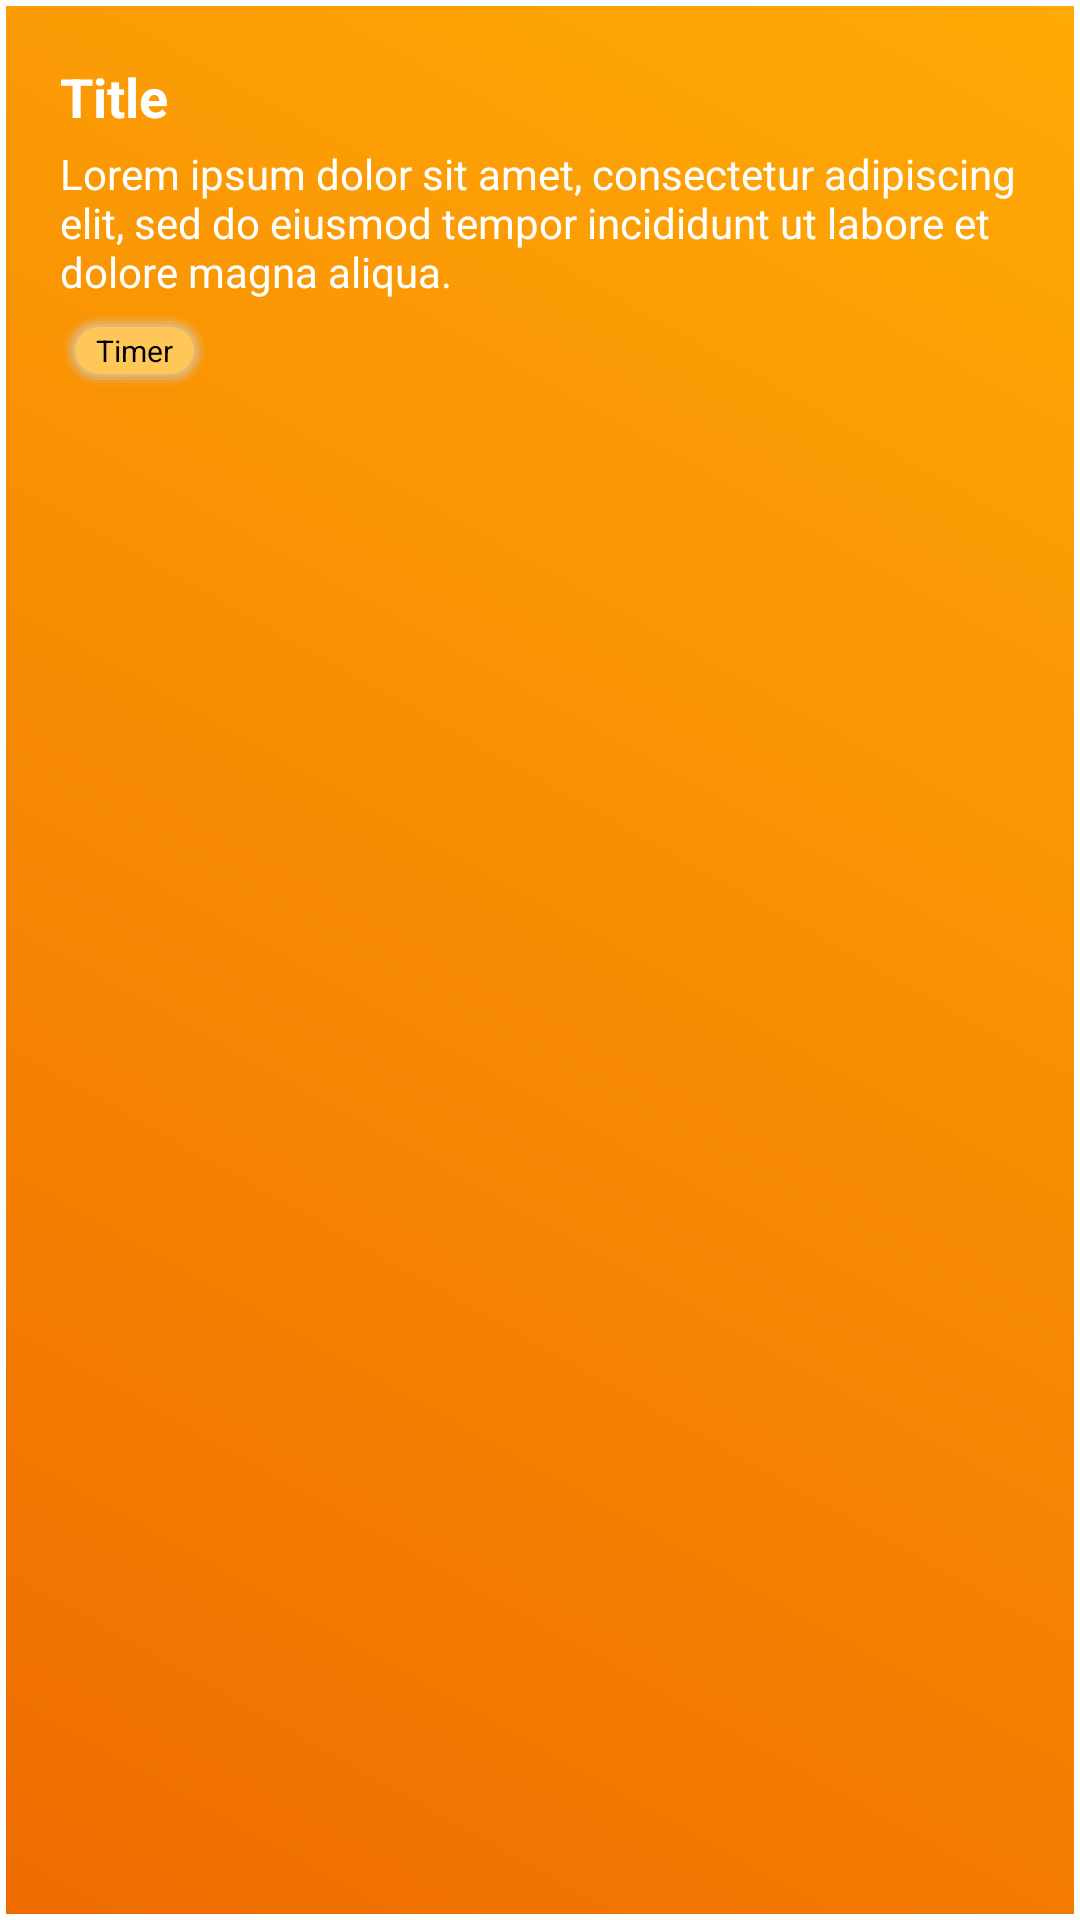

This screen was rendered from an Android layout file. Write that file and the resources it references.
<!-- AndroidManifest.xml: application theme Theme.App -->
<!-- res/layout/card_summary.xml -->
<?xml version="1.0" encoding="utf-8"?>
<LinearLayout xmlns:android="http://schemas.android.com/apk/res/android"
    android:layout_width="match_parent"
    android:layout_height="wrap_content"
    android:padding="20dp"
    android:background="@drawable/card_gradient"
    android:orientation="vertical"
    >
    <TextView
        android:id="@+id/title"
        android:layout_width="match_parent"
        android:layout_height="wrap_content"
        android:textColor="@color/white"
        android:text="Title"
        android:textSize="18sp"
        android:textStyle="bold"
        />
    <TextView
        android:id="@+id/description"
        android:layout_width="match_parent"
        android:layout_height="wrap_content"
        android:textColor="@color/white"
        android:text="@string/long_desc"
        android:textSize="14sp"
        android:layout_marginVertical="4dp"
        />
    <TextView
        android:id="@+id/type"
        android:layout_width="wrap_content"
        android:layout_height="wrap_content"
        android:text="Timer"
        android:textSize="10sp"
        android:background="@drawable/rounded_md"
        android:paddingVertical="6dp"
        android:paddingHorizontal="12dp"
        />
</LinearLayout>
<!-- resources referenced by this layout -->
<resources>
  <color name="white">#FFFFFFFF</color>
  <!-- drawable card_gradient (drawable) -->
  <?xml version="1.0" encoding="utf-8"?>
  <layer-list xmlns:android="http://schemas.android.com/apk/res/android">
      <item>
          <shape>
              <padding
                  android:bottom="2dp"
                  android:left="2dp"
                  android:right="2dp"
                  android:top="2dp" />
  
              <solid android:color="#00CCCCCC" />
  
              <corners android:radius="20dp" />
          </shape>
      </item>
      <item>
          <shape android:shape="rectangle">
              <gradient
                  android:startColor="#EF6C00"
                  android:endColor="@color/yellow_500"
                  android:type="linear"
                  android:angle="45"> 
              </gradient>
          </shape>
      </item>
  </layer-list>
  <!-- drawable rounded_md (drawable) -->
  <?xml version="1.0" encoding="utf-8"?>
  <layer-list xmlns:android="http://schemas.android.com/apk/res/android">
  
      
      <item>
          <shape>
              <padding
                  android:bottom="1dp"
                  android:left="1dp"
                  android:right="1dp"
                  android:top="1dp" />
  
              <solid android:color="#00CCCCCC" />
  
              <corners android:radius="30dp" />
          </shape>
      </item>
      <item>
          <shape>
              <padding
                  android:bottom="1dp"
                  android:left="1dp"
                  android:right="1dp"
                  android:top="1dp" />
  
              <solid android:color="#10CCCCCC" />
  
              <corners android:radius="30dp" />
          </shape>
      </item>
      <item>
          <shape>
              <padding
                  android:bottom="1dp"
                  android:left="1dp"
                  android:right="1dp"
                  android:top="1dp" />
  
              <solid android:color="#20CCCCCC" />
  
              <corners android:radius="30dp" />
          </shape>
      </item>
      <item>
          <shape>
              <padding
                  android:bottom="1dp"
                  android:left="1dp"
                  android:right="1dp"
                  android:top="1dp" />
  
              <solid android:color="#30CCCCCC" />
  
              <corners android:radius="30dp" />
          </shape>
      </item>
      <item>
          <shape>
              <padding
                  android:bottom="1dp"
                  android:left="1dp"
                  android:right="1dp"
                  android:top="1dp" />
  
              <solid android:color="#50CCCCCC" />
              <corners android:radius="30dp"/>
          </shape>
      </item>
  
      
      <item>
          <shape android:shape="rectangle">
              <corners android:radius="30dp"/>
              <solid android:color="@color/yellow_300"/>
          </shape>
      </item>
  </layer-list>
  <string name="long_desc">Lorem ipsum dolor sit amet, consectetur adipiscing elit, sed do eiusmod tempor incididunt ut labore et dolore magna aliqua.</string>
  <style name="Theme.App" parent="Theme.MaterialComponents.DayNight.DarkActionBar">
          
          <item name="colorPrimary">@color/yellow_500</item>
          <item name="colorPrimaryVariant">@color/yellow_600</item>
          <item name="colorOnPrimary">@color/white</item>
          
          <item name="colorSecondary">@color/teal_200</item>
          <item name="colorSecondaryVariant">@color/teal_700</item>
          <item name="colorOnSecondary">@color/black</item>
          
          <item name="android:statusBarColor" tools:targetApi="l">?attr/colorPrimaryVariant</item>
          
          <item name="android:textColor">@color/black</item>
      </style>
  <color name="yellow_500">#FFAA06</color>
  <color name="yellow_300">#FFC658</color>
  <color name="yellow_600">#CD8700</color>
  <color name="teal_200">#FF03DAC5</color>
  <color name="teal_700">#FF018786</color>
  <color name="black">#FF000000</color>
</resources>
